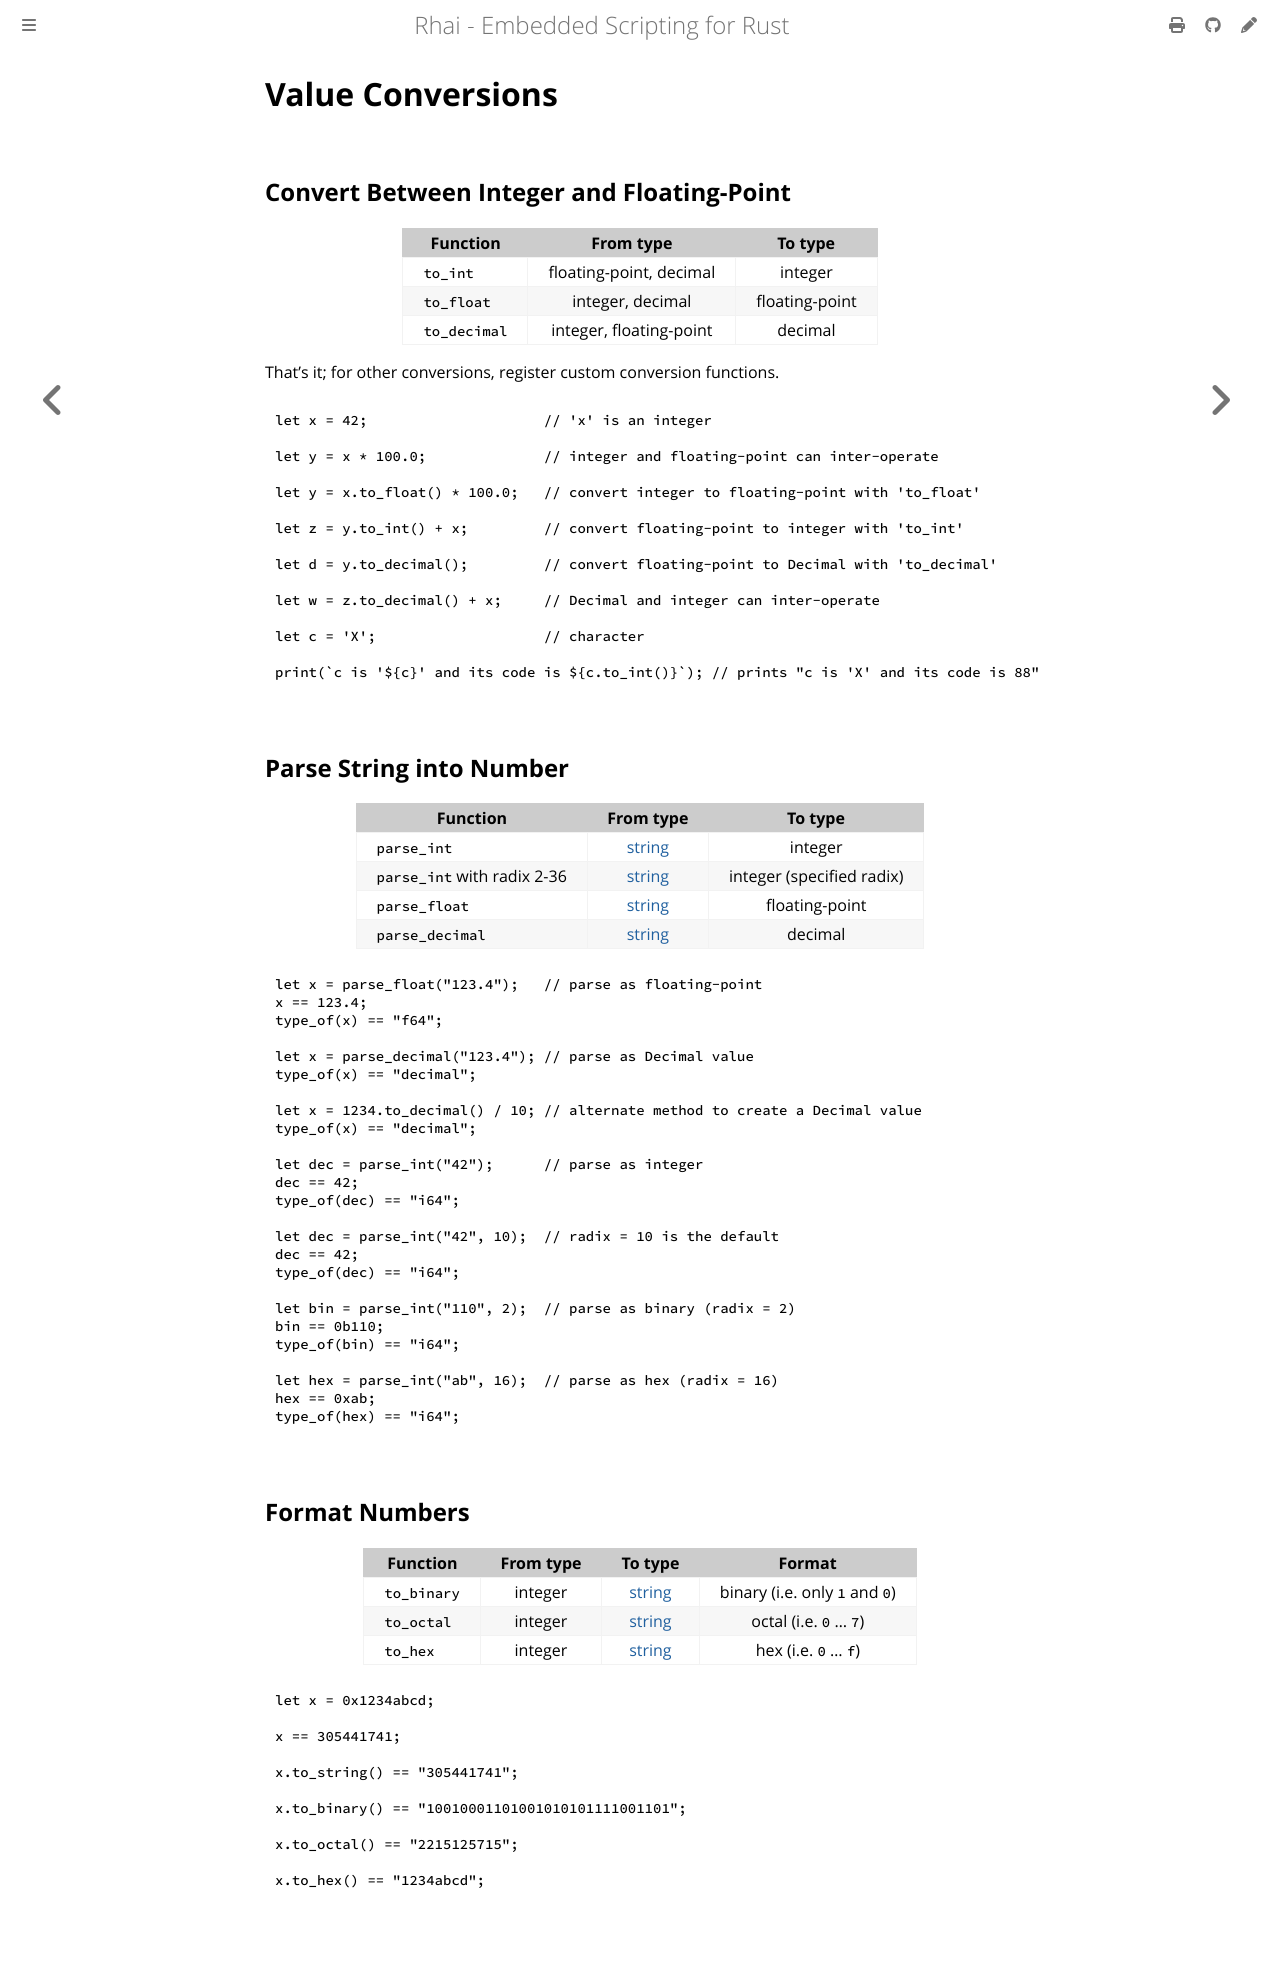

repository: rhaiscript/book · page: ref/convert.html · generator: mdbook

Value Conversions
=================


Convert Between Integer and Floating-Point
------------------------------------------

| Function     |        From type        |    To type     |
| ------------ | :---------------------: | :------------: |
| `to_int`     | floating-point, decimal |    integer     |
| `to_float`   |    integer, decimal     | floating-point |
| `to_decimal` | integer, floating-point |    decimal     |

That's it; for other conversions, register custom conversion functions.

```js
let x = 42;                     // 'x' is an integer

let y = x * 100.0;              // integer and floating-point can inter-operate

let y = x.to_float() * 100.0;   // convert integer to floating-point with 'to_float'

let z = y.to_int() + x;         // convert floating-point to integer with 'to_int'

let d = y.to_decimal();         // convert floating-point to Decimal with 'to_decimal'

let w = z.to_decimal() + x;     // Decimal and integer can inter-operate

let c = 'X';                    // character

print(`c is '${c}' and its code is ${c.to_int()}`); // prints "c is 'X' and its code is 88"
```


Parse String into Number
------------------------

| Function                    |         From type          |          To type          |
| --------------------------- | :------------------------: | :-----------------------: |
| `parse_int`                 | [string](strings-chars.md) |          integer          |
| `parse_int` with radix 2-36 | [string](strings-chars.md) | integer (specified radix) |
| `parse_float`               | [string](strings-chars.md) |      floating-point       |
| `parse_decimal`             | [string](strings-chars.md) |          decimal          |

```rust
let x = parse_float("123.4");   // parse as floating-point
x == 123.4;
type_of(x) == "f64";

let x = parse_decimal("123.4"); // parse as Decimal value
type_of(x) == "decimal";

let x = 1234.to_decimal() / 10; // alternate method to create a Decimal value
type_of(x) == "decimal";

let dec = parse_int("42");      // parse as integer
dec == 42;
type_of(dec) == "i64";

let dec = parse_int("42", 10);  // radix = 10 is the default
dec == 42;
type_of(dec) == "i64";

let bin = parse_int("110", 2);  // parse as binary (radix = 2)
bin == 0b110;
type_of(bin) == "i64";

let hex = parse_int("ab", 16);  // parse as hex (radix = 16)
hex == 0xab;
type_of(hex) == "i64";
```


Format Numbers
--------------

| Function    | From type |          To type           |             Format             |
| ----------- | :-------: | :------------------------: | :----------------------------: |
| `to_binary` |  integer  | [string](strings-chars.md) | binary (i.e. only `1` and `0`) |
| `to_octal`  |  integer  | [string](strings-chars.md) |    octal (i.e. `0` ... `7`)    |
| `to_hex`    |  integer  | [string](strings-chars.md) |     hex (i.e. `0` ... `f`)     |

```rust
let x = 0x1234abcd;

x == 305441741;

x.to_string() == "305441741";

x.to_binary() == "10010001101001010101111001101";

x.to_octal() == "2215125715";

x.to_hex() == "1234abcd";
```
